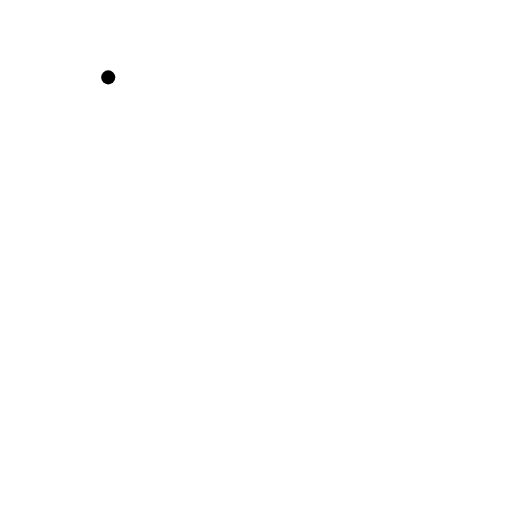
t = 0.00 s
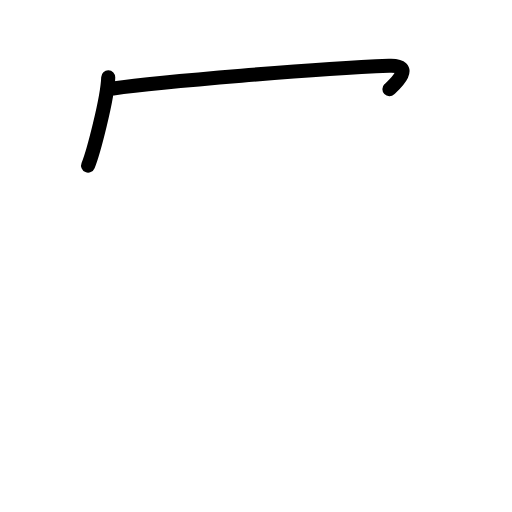
t = 1.75 s
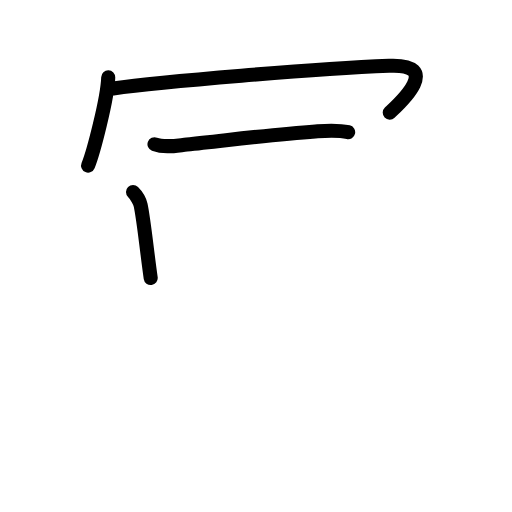
t = 3.58 s
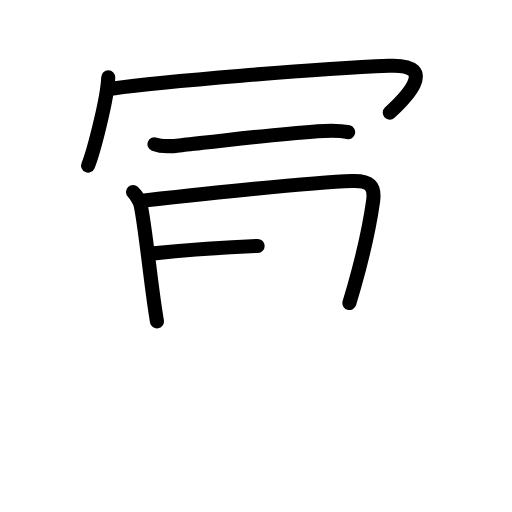
t = 5.50 s
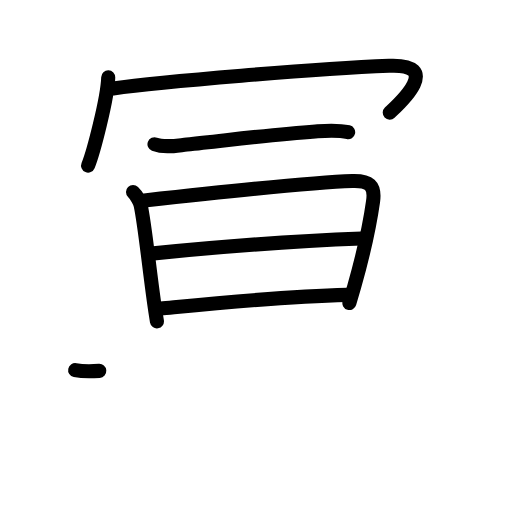
t = 7.17 s
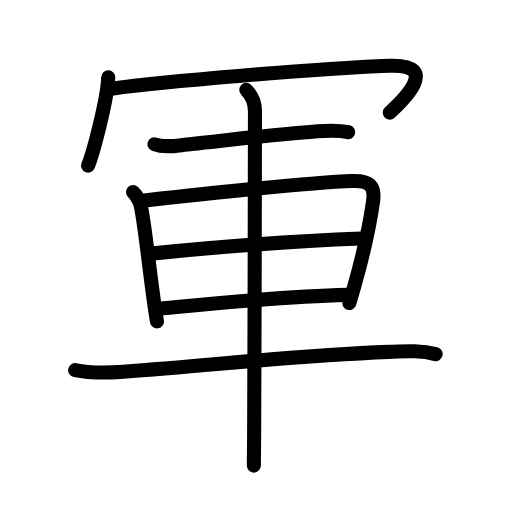
t = 9.00 s

The animated SVG that drew these frames (rendered in a browser with its animation timeline set to each time). Animation: 29 SMIL elements (animate=29); one cycle of 9.00 s.

<?xml version="1.0" encoding="UTF-8"?>
<!--
AniKanjiVG is licensed by CC-BY-SA Paul C. Sommerhoff (https://bitbucket.org/sommerhoff/anikanjivg).
AniKanjiVG uses KanjiVG which is licensed by CC-BY-SA Ulrich Apel (http://kanjivg.tagaini.net).
See also http://creativecommons.org/licenses/by-sa/3.0/
-->
<svg xmlns:kvg='http://kanjivg.tagaini.net' xmlns='http://www.w3.org/2000/svg' width='109' height='109' viewBox='0 0 109 109' style='fill:none;stroke:#000000;stroke-width:3;stroke-linecap:round;stroke-linejoin:round;' id="kvg:kanji_08ecd"><g id="kvg:08ecd" kvg:element="軍"><g id="kvg:08ecd-g1" kvg:element="冖" kvg:position="top" kvg:radical="nelson"><path id="kvg:08ecd-s1" kvg:type="㇔" d="M23.04,16.47c-0.13,4.46-3.19,16.12-4.29,18.78"><animate attributeName="d" begin="0.0s" dur="1.0s" from="M23.04,16.47C23.04,16.47,23.04,16.47,23.04,16.47" to="M23.04,16.47c-0.13,4.46-3.19,16.12-4.29,18.78" />
</path>
<path id="kvg:08ecd-s2" kvg:type="㇖b" d="M24.08,18.83c10.17-1.45,43.09-4.17,58.76-4.83c11.91-0.5,1.6,8.57,0.13,9.97"><animate attributeName="d" begin="1.0s" dur="0.5s" from="M24.08,18.83C24.08,18.83,24.08,18.83,24.08,18.83" to="M24.08,18.83c10.17-1.45,43.09-4.17,58.76-4.83" />
<animate attributeName="d" begin="1.5s" dur="0.5s" from="M24.08,18.83c10.17-1.45,43.09-4.17,58.76-4.83c0,0,0,0,0,0,0" to="M24.08,18.83c10.17-1.45,43.09-4.17,58.76-4.83c11.91-0.5,1.6,8.57,0.13,9.97" />
<animate attributeName="d" begin="0s" dur="1.0s" from="M-100,-100" to="M-100,-100" />
</path>
</g>
<g id="kvg:08ecd-g2" kvg:element="車" kvg:position="bottom" kvg:radical="tradit"><path id="kvg:08ecd-s3" kvg:type="㇐" d="M32.89,30.7c2.12,0.82,4.7,0.29,6.88,0.07c8.06-0.82,18.34-2.19,27.37-2.79c2.36-0.16,4.66-0.37,6.98,0.17"><animate attributeName="d" begin="2.0s" dur="0.3333333333333333s" from="M32.89,30.7C32.89,30.7,32.89,30.7,32.89,30.7" to="M32.89,30.7c2.12,0.82,4.7,0.29,6.88,0.07" />
<animate attributeName="d" begin="2.3333333333333335s" dur="0.3333333333333333s" from="M32.89,30.7c2.12,0.82,4.7,0.29,6.88,0.07c0,0,0,0,0,0,0" to="M32.89,30.7c2.12,0.82,4.7,0.29,6.88,0.07c8.06-0.82,18.34-2.19,27.37-2.79" />
<animate attributeName="d" begin="2.6666666666666665s" dur="0.3333333333333333s" from="M32.89,30.7c2.12,0.82,4.7,0.29,6.88,0.07c8.06-0.82,18.34-2.19,27.37-2.79c0,0,0,0,0,0,0" to="M32.89,30.7c2.12,0.82,4.7,0.29,6.88,0.07c8.06-0.82,18.34-2.19,27.37-2.79c2.36-0.16,4.66-0.37,6.98,0.17" />
<animate attributeName="d" begin="0s" dur="2.0s" from="M-100,-100" to="M-100,-100" />
</path>
<path id="kvg:08ecd-s4" kvg:type="㇑" d="M28.32,40.89c0.77,0.77,1.47,2.12,1.62,2.77c0.88,4.03,1.73,12.72,2.86,20.73c0.19,1.37,0.4,2.72,0.61,4.02"><animate attributeName="d" begin="3.0s" dur="0.3333333333333333s" from="M28.32,40.89C28.32,40.89,28.32,40.89,28.32,40.89" to="M28.32,40.89c0.77,0.77,1.47,2.12,1.62,2.77" />
<animate attributeName="d" begin="3.3333333333333335s" dur="0.3333333333333333s" from="M28.32,40.89c0.77,0.77,1.47,2.12,1.62,2.77c0,0,0,0,0,0,0" to="M28.32,40.89c0.77,0.77,1.47,2.12,1.62,2.77c0.88,4.03,1.73,12.72,2.86,20.73" />
<animate attributeName="d" begin="3.6666666666666665s" dur="0.3333333333333333s" from="M28.32,40.89c0.77,0.77,1.47,2.12,1.62,2.77c0.88,4.03,1.73,12.72,2.86,20.73c0,0,0,0,0,0,0" to="M28.32,40.89c0.77,0.77,1.47,2.12,1.62,2.77c0.88,4.03,1.73,12.72,2.86,20.73c0.19,1.37,0.4,2.72,0.61,4.02" />
<animate attributeName="d" begin="0s" dur="3.0s" from="M-100,-100" to="M-100,-100" />
</path>
<path id="kvg:08ecd-s5" kvg:type="㇕a" d="M30.74,42.67C44.17,41.18,66.42,38.8,75,38.53c3.55-0.11,4.92,0.84,4.42,4.36c-0.64,4.54-2.14,11.5-4,18.09c-0.34,1.19-0.69,2.37-1.04,3.53"><animate attributeName="d" begin="4.0s" dur="0.25s" from="M30.74,42.67C30.74,42.67,30.74,42.67,30.74,42.67" to="M30.74,42.67C44.17,41.18,66.42,38.8,75,38.53" />
<animate attributeName="d" begin="4.25s" dur="0.25s" from="M30.74,42.67C44.17,41.18,66.42,38.8,75,38.53c0,0,0,0,0,0,0" to="M30.74,42.67C44.17,41.18,66.42,38.8,75,38.53c3.55-0.11,4.92,0.84,4.42,4.36" />
<animate attributeName="d" begin="4.5s" dur="0.25s" from="M30.74,42.67C44.17,41.18,66.42,38.8,75,38.53c3.55-0.11,4.92,0.84,4.42,4.36c0,0,0,0,0,0,0" to="M30.74,42.67C44.17,41.18,66.42,38.8,75,38.53c3.55-0.11,4.92,0.84,4.42,4.36c-0.64,4.54-2.14,11.5-4,18.09" />
<animate attributeName="d" begin="4.75s" dur="0.25s" from="M30.74,42.67C44.17,41.18,66.42,38.8,75,38.53c3.55-0.11,4.92,0.84,4.42,4.36c-0.64,4.54-2.14,11.5-4,18.09c0,0,0,0,0,0,0" to="M30.74,42.67C44.17,41.18,66.42,38.8,75,38.53c3.55-0.11,4.92,0.84,4.42,4.36c-0.64,4.54-2.14,11.5-4,18.09c-0.34,1.19-0.69,2.37-1.04,3.53" />
<animate attributeName="d" begin="0s" dur="4.0s" from="M-100,-100" to="M-100,-100" />
</path>
<path id="kvg:08ecd-s6" kvg:type="㇐a" d="M32.71,53.94c10.54-1.06,27.91-2.56,44.27-3.17"><animate attributeName="d" begin="5.0s" dur="1.0s" from="M32.71,53.94C32.71,53.94,32.71,53.94,32.71,53.94" to="M32.71,53.94c10.54-1.06,27.91-2.56,44.27-3.17" />
<animate attributeName="d" begin="0s" dur="5.0s" from="M-100,-100" to="M-100,-100" />
</path>
<path id="kvg:08ecd-s7" kvg:type="㇐a" d="M34.21,65.69c10.11-0.98,25.29-2.57,39.67-2.92"><animate attributeName="d" begin="6.0s" dur="1.0s" from="M34.21,65.69C34.21,65.69,34.21,65.69,34.21,65.69" to="M34.21,65.69c10.11-0.98,25.29-2.57,39.67-2.92" />
<animate attributeName="d" begin="0s" dur="6.0s" from="M-100,-100" to="M-100,-100" />
</path>
<path id="kvg:08ecd-s8" kvg:type="㇐" d="M16,78.79c3.38,0.71,7.04,0.58,10.25,0.34c21.13-1.56,35.62-3.36,56.5-4.22c3.38-0.14,6.7-0.4,10,0.47"><animate attributeName="d" begin="7.0s" dur="0.3333333333333333s" from="M16,78.79C16,78.79,16,78.79,16,78.79" to="M16,78.79c3.38,0.71,7.04,0.58,10.25,0.34" />
<animate attributeName="d" begin="7.333333333333333s" dur="0.3333333333333333s" from="M16,78.79c3.38,0.71,7.04,0.58,10.25,0.34c0,0,0,0,0,0,0" to="M16,78.79c3.38,0.71,7.04,0.58,10.25,0.34c21.13-1.56,35.62-3.36,56.5-4.22" />
<animate attributeName="d" begin="7.666666666666667s" dur="0.3333333333333333s" from="M16,78.79c3.38,0.71,7.04,0.58,10.25,0.34c21.13-1.56,35.62-3.36,56.5-4.22c0,0,0,0,0,0,0" to="M16,78.79c3.38,0.71,7.04,0.58,10.25,0.34c21.13-1.56,35.62-3.36,56.5-4.22c3.38-0.14,6.7-0.4,10,0.47" />
<animate attributeName="d" begin="0s" dur="7.0s" from="M-100,-100" to="M-100,-100" />
</path>
<path id="kvg:08ecd-s9" kvg:type="㇑" d="M52.42,19.13c1.16,1.16,1.86,2.74,1.86,4.54c0,1.02-0.07,51.4-0.18,69.57c-0.02,2.83-0.04,4.9-0.06,5.88"><animate attributeName="d" begin="8.0s" dur="0.3333333333333333s" from="M52.42,19.13C52.42,19.13,52.42,19.13,52.42,19.13" to="M52.42,19.13c1.16,1.16,1.86,2.74,1.86,4.54" />
<animate attributeName="d" begin="8.333333333333334s" dur="0.3333333333333333s" from="M52.42,19.13c1.16,1.16,1.86,2.74,1.86,4.54c0,0,0,0,0,0,0" to="M52.42,19.13c1.16,1.16,1.86,2.74,1.86,4.54c0,1.02-0.07,51.4-0.18,69.57" />
<animate attributeName="d" begin="8.666666666666666s" dur="0.3333333333333333s" from="M52.42,19.13c1.16,1.16,1.86,2.74,1.86,4.54c0,1.02-0.07,51.4-0.18,69.57c0,0,0,0,0,0,0" to="M52.42,19.13c1.16,1.16,1.86,2.74,1.86,4.54c0,1.02-0.07,51.4-0.18,69.57c-0.02,2.83-0.04,4.9-0.06,5.88" />
<animate attributeName="d" begin="0s" dur="8.0s" from="M-100,-100" to="M-100,-100" />
</path>
</g>
</g>
</svg>
